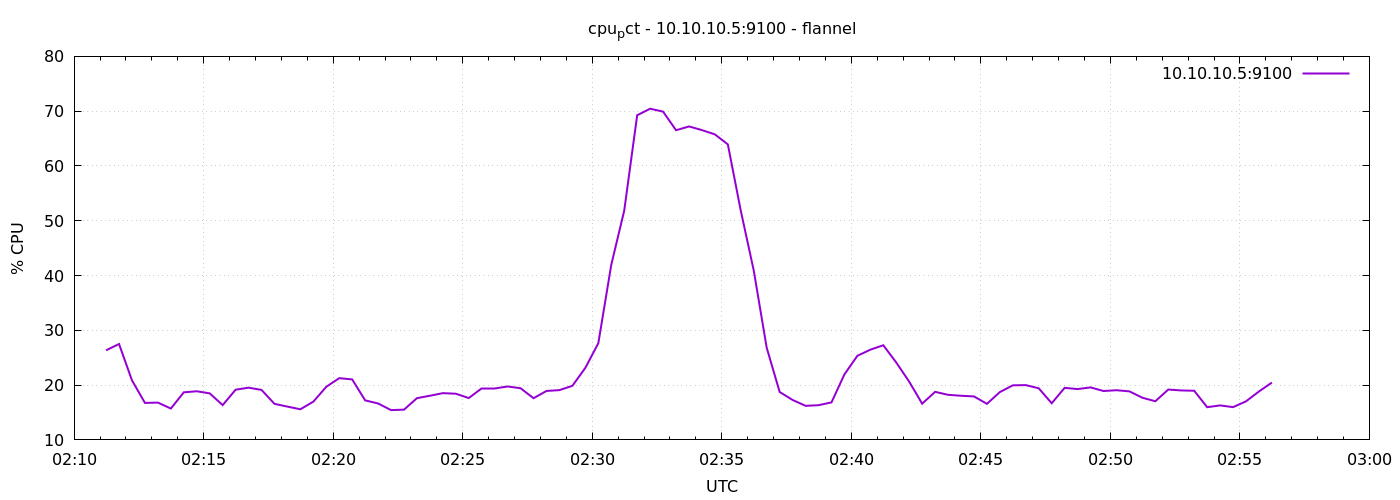

The table this chart was drawn from, first rows:
1791339074	26.352380952380592
1791339104	27.5
1791339134	20.87
1791339164	16.75
1791339194	16.81
1791339224	15.72
1791339254	18.69
1791339284	18.88
1791339314	18.5
1791339344	16.35
1791339374	19.16
1791339404	19.53
1791339434	19.12
1791339464	16.58
1791339494	16.08
1791339524	15.59
1791339554	16.98
1791339584	19.7
1791339614	21.27
1791339644	21.04
1791339674	17.22
1791339704	16.65
1791339734	15.44
1791339764	15.52
1791339794	17.62
1791339824	18.06
1791339854	18.53
1791339884	18.43
1791339914	17.64
1791339944	19.33
1791339974	19.33
1791340004	19.75
1791340034	19.43
1791340064	17.61
1791340094	18.93
1791340124	19.09
1791340154	19.88
1791340184	23.16
1791340214	27.65
1791340244	41.96
1791340274	51.85
1791340304	69.26
1791340334	70.45
1791340364	69.91
1791340394	66.52
1791340424	67.21
1791340454	66.54
1791340484	65.76
1791340514	63.93
1791340544	51.8
1791340574	40.9
1791340604	26.81
1791340634	18.74
1791340664	17.29
1791340694	16.22
1791340724	16.33
1791340754	16.85
1791340784	21.96
1791340814	25.35
1791340844	26.47
1791340874	27.28
... 30 more rows
